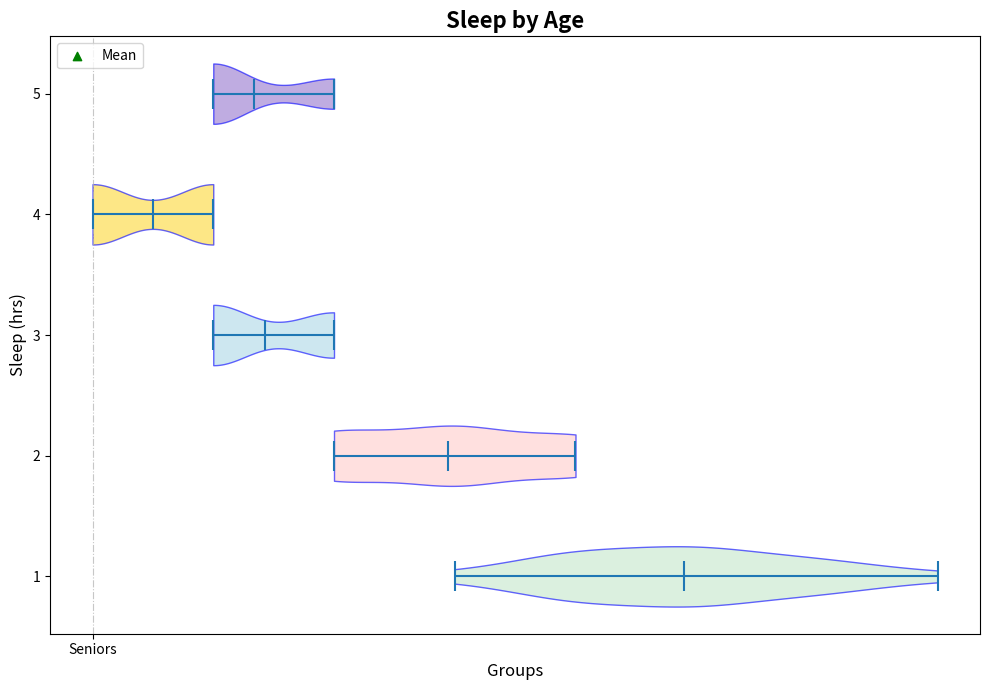

Source code (Python):
import matplotlib.pyplot as plt
import numpy as np

children = [10, 9, 9, 11, 9, 11, 10, 10, 12, 9, 10, 8, 11, 10, 9, 11, 9, 10, 10]
teenagers = [8, 9, 7, 8, 7, 8, 9, 7, 8, 7, 8, 9, 7, 9, 8, 8, 7, 9]
young_adults = [7, 6, 6, 7, 6, 7, 6, 7, 6, 6, 6, 7, 7, 6]
adults = [6, 5, 6, 5, 6, 5, 5, 6, 6, 5, 5, 6, 5, 6, 6, 5]
seniors = [7, 6, 6, 6, 6, 7, 6, 6, 7, 6, 6, 7, 6, 6, 7]

data = [children, teenagers, young_adults, adults, seniors]
age_groups = ['Kids', 'Teens', 'Young A.', 'Adults', 'Seniors']

fig, ax = plt.subplots(figsize=(10, 7))
violin = ax.violinplot(data, vert=False, showmeans=True, showmedians=False)

colors = ['#c3e6cb', '#ffcccb', '#add8e6', '#fdd835', '#9575cd']
for patch, color in zip(violin['bodies'], colors):
    patch.set_facecolor(color)
    patch.set_edgecolor('blue')
    patch.set_alpha(0.6)

plt.title('Sleep by Age', fontsize=16, fontweight='bold')
plt.xlabel('Groups', fontsize=12)
plt.ylabel('Sleep (hrs)', fontsize=12)
plt.xticks(range(1, len(age_groups) + 1), age_groups, fontsize=10)

ax.scatter([], [], color='green', marker='^', label='Mean')
plt.legend(loc='upper left', fontsize=10)
plt.grid(visible=True, axis='x', linestyle='-.', alpha=0.7)
plt.tight_layout()
plt.show()
